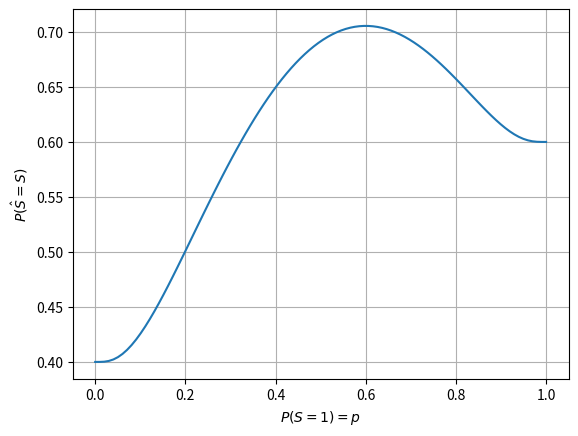

Write the Python code that produced this figure.
import numpy as np
import matplotlib.pyplot as plt
from scipy.stats import norm

pi = 0.6
p = np.linspace(0, 1, 100)
s = 1
t = s**2 * np.log((1-p)/p) + 0.5

P = pi * (1 - norm.cdf((t - 1) / s)) + (1-pi)*norm.cdf(t/s)
plt.plot(p, P)
plt.grid()
plt.xlabel("$P(S=1) = p$")
plt.ylabel("$P(\hat S = S)$")
plt.savefig("elec-decoding-errors.png")
